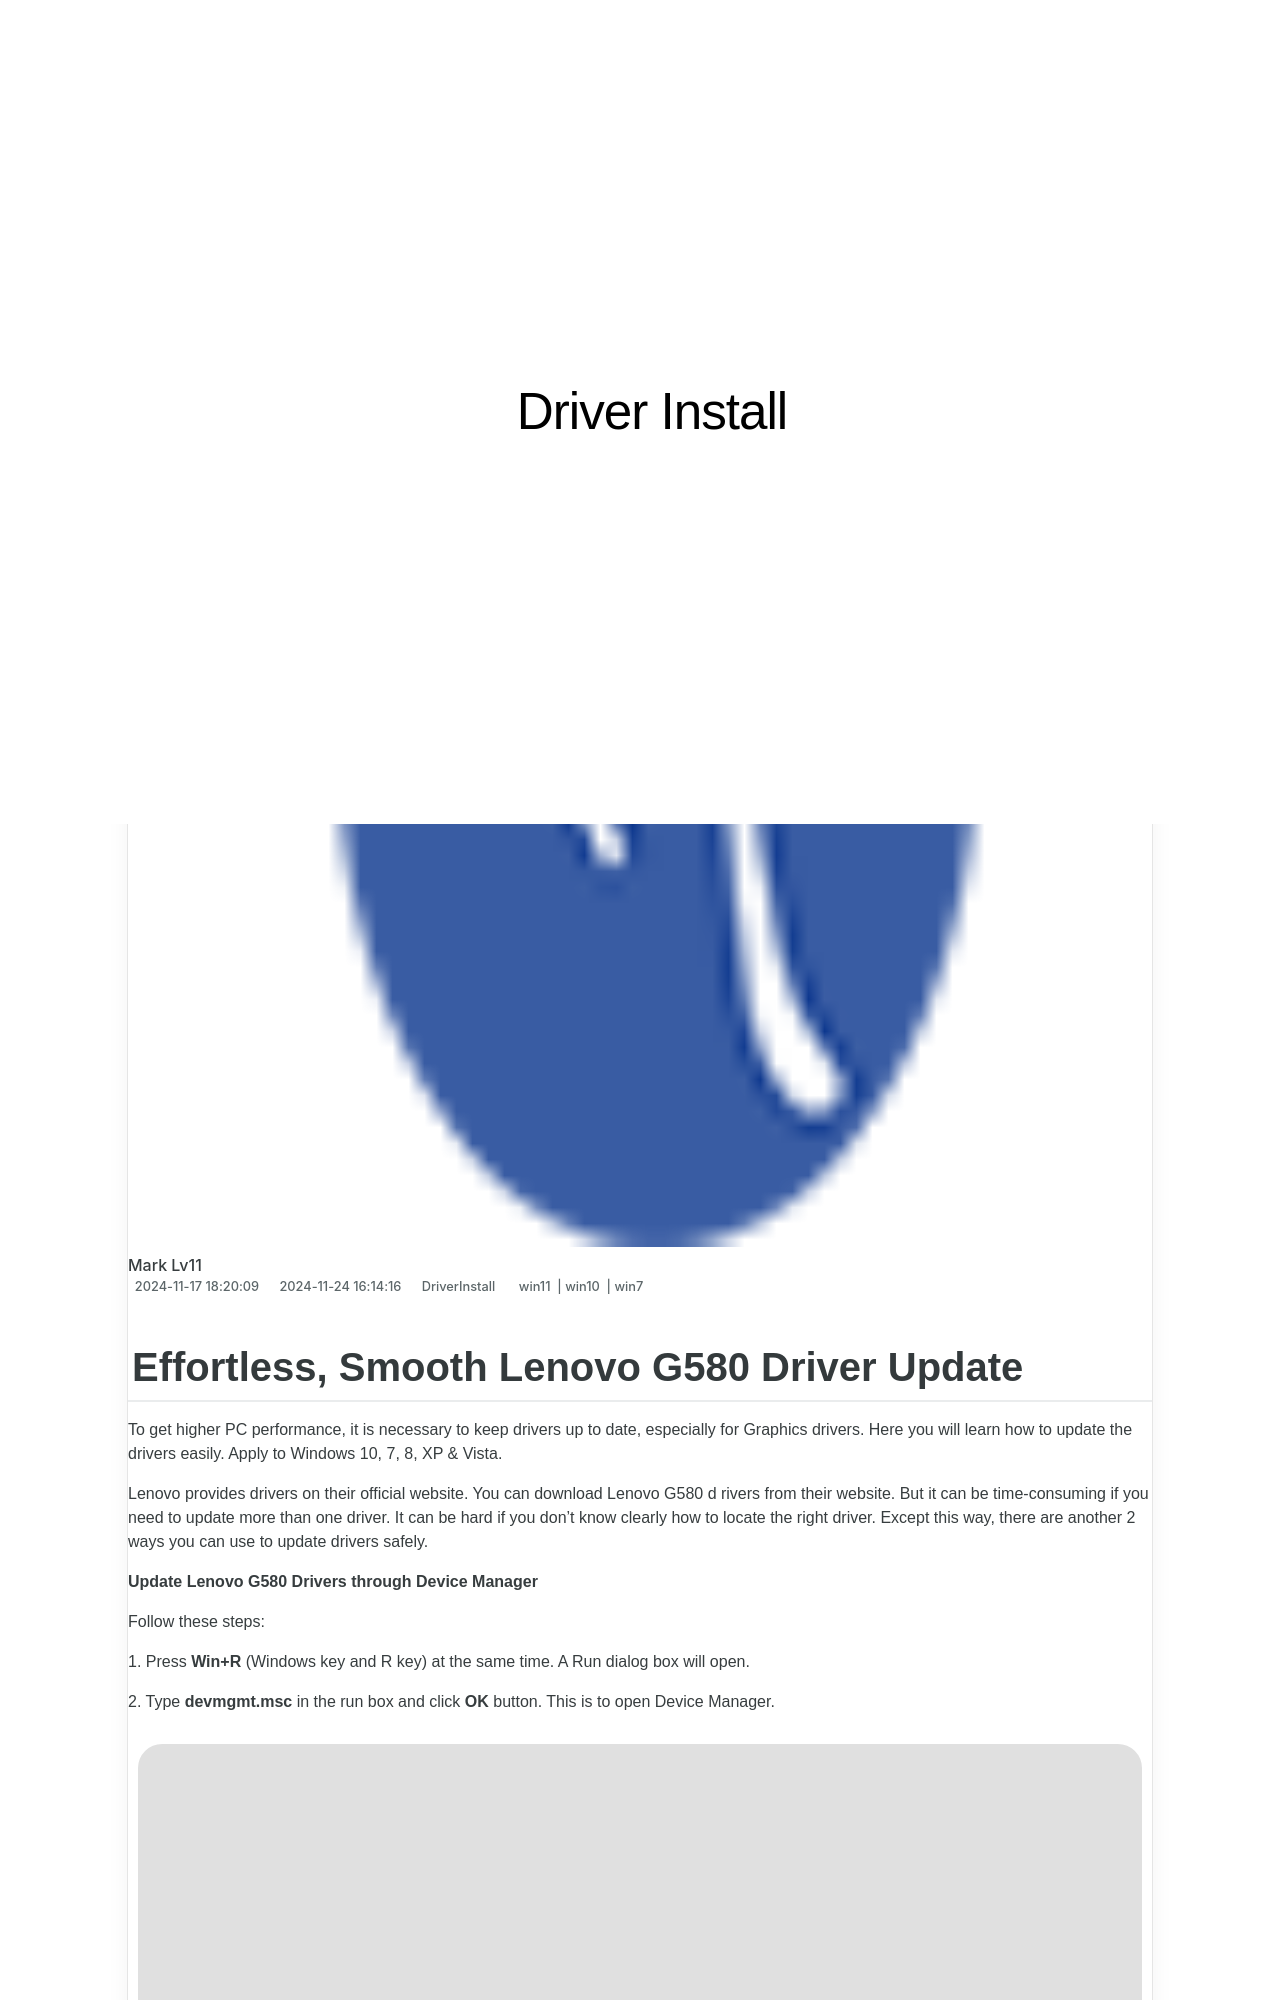

repository: techidaily/site-driver-install · page: 1720062637605-effortless-smooth-lenovo-g580-driver-update/index.html · generator: jekyll

---
title: Effortless, Smooth Lenovo G580 Driver Update
date: 2024-11-17T18:20:09.410Z
updated: 2024-11-24T16:14:16.982Z
tags:
  - win11
  - win10
  - win7
categories:
  - DriverInstall
description: This Article Describes Effortless, Smooth Lenovo G580 Driver Update
excerpt: This Article Describes Effortless, Smooth Lenovo G580 Driver Update
keywords: Easy Lenovo G580 Updates,Lenovo G580 Performance Improvement,Smooth Driver Updates on Lenovo Laptops,Streamlined Lenovo G580 System Update,Simple Lenovo Driver Updates Tutorial,Quick Lenovo G580 BIOS & Driver Update Guide,Lenovo G580 Automated Software Updates
thumbnail: https://thmb.techidaily.com/bebadbeb051f48ac7f74b5607da42c1eb14a12e1db43aa9d207b59321d9d6ffc.jpg
---
